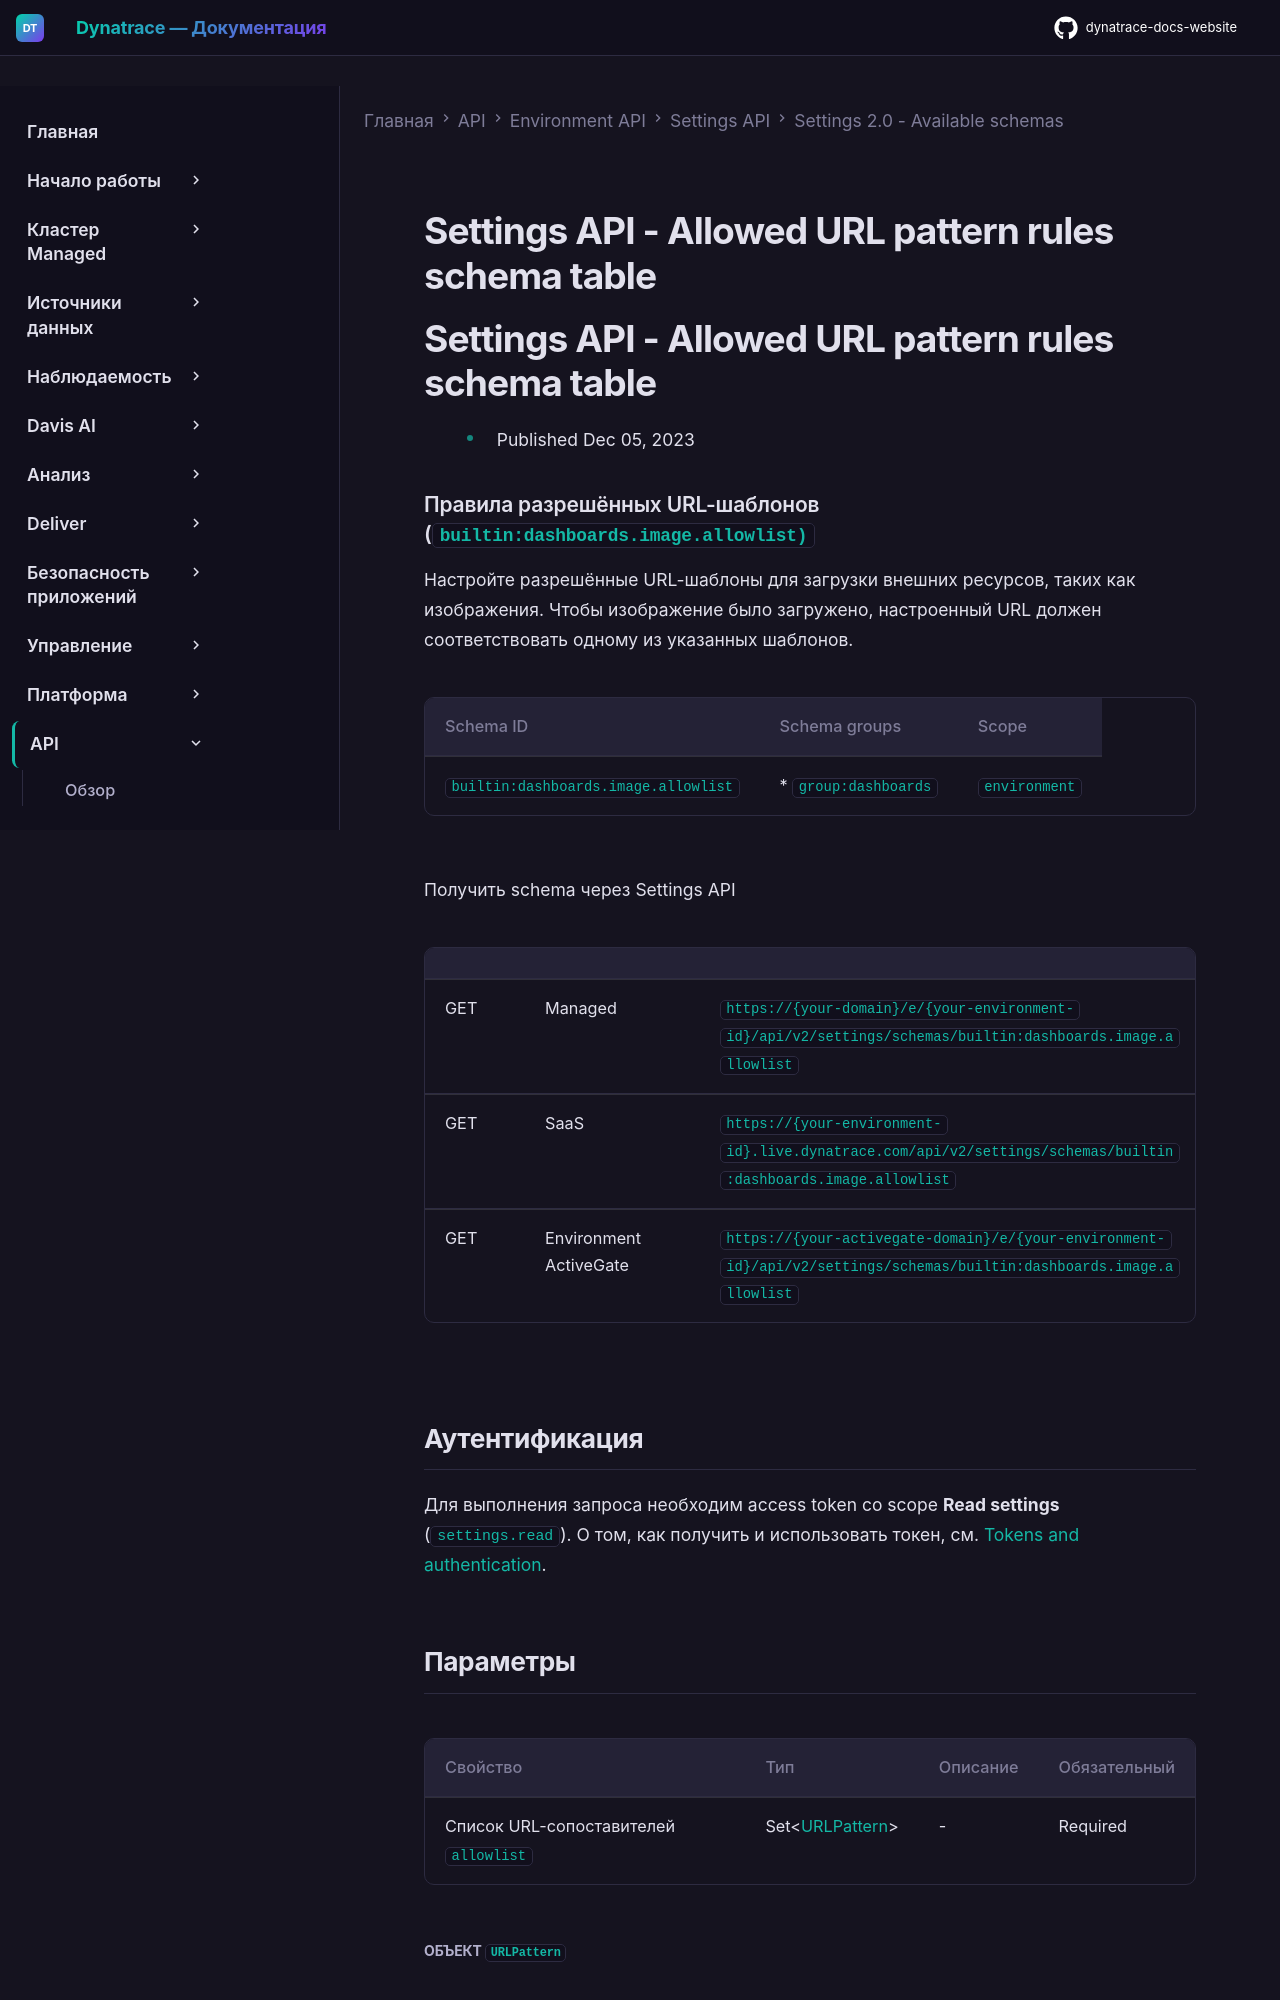

repository: Yerkebulan-Ardabayev/dynatrace-docs-website · page: managed-ru/dynatrace-api/environment-api/settings/schemas/builtin-dashboards-image-allowlist/index.html · generator: mkdocs

---
title: Settings API - Allowed URL pattern rules schema table
source: https://docs.dynatrace.com/managed/dynatrace-api/environment-api/settings/schemas/builtin-dashboards-image-allowlist
scraped: 2026-05-12T11:46:40.140552
---

# Settings API - Allowed URL pattern rules schema table

# Settings API - Allowed URL pattern rules schema table

* Published Dec 05, 2023

### Правила разрешённых URL-шаблонов (`builtin:dashboards.image.allowlist)`

Настройте разрешённые URL-шаблоны для загрузки внешних ресурсов, таких как изображения. Чтобы изображение было загружено, настроенный URL должен соответствовать одному из указанных шаблонов.

| Schema ID | Schema groups | Scope |
| --- | --- | --- |
| `builtin:dashboards.image.allowlist` | * `group:dashboards` | `environment` |

Получить schema через Settings API

|  |  |  |
| --- | --- | --- |
| GET | Managed | `https://{your-domain}/e/{your-environment-id}/api/v2/settings/schemas/builtin:dashboards.image.allowlist` |
| GET | SaaS | `https://{your-environment-id}.live.dynatrace.com/api/v2/settings/schemas/builtin:dashboards.image.allowlist` |
| GET | Environment ActiveGate | `https://{your-activegate-domain}/e/{your-environment-id}/api/v2/settings/schemas/builtin:dashboards.image.allowlist` |

## Аутентификация

Для выполнения запроса необходим access token со scope **Read settings** (`settings.read`). О том, как получить и использовать токен, см. [Tokens and authentication](/managed/discover-dynatrace/references/dynatrace-api/basics/dynatrace-api-authentication).
